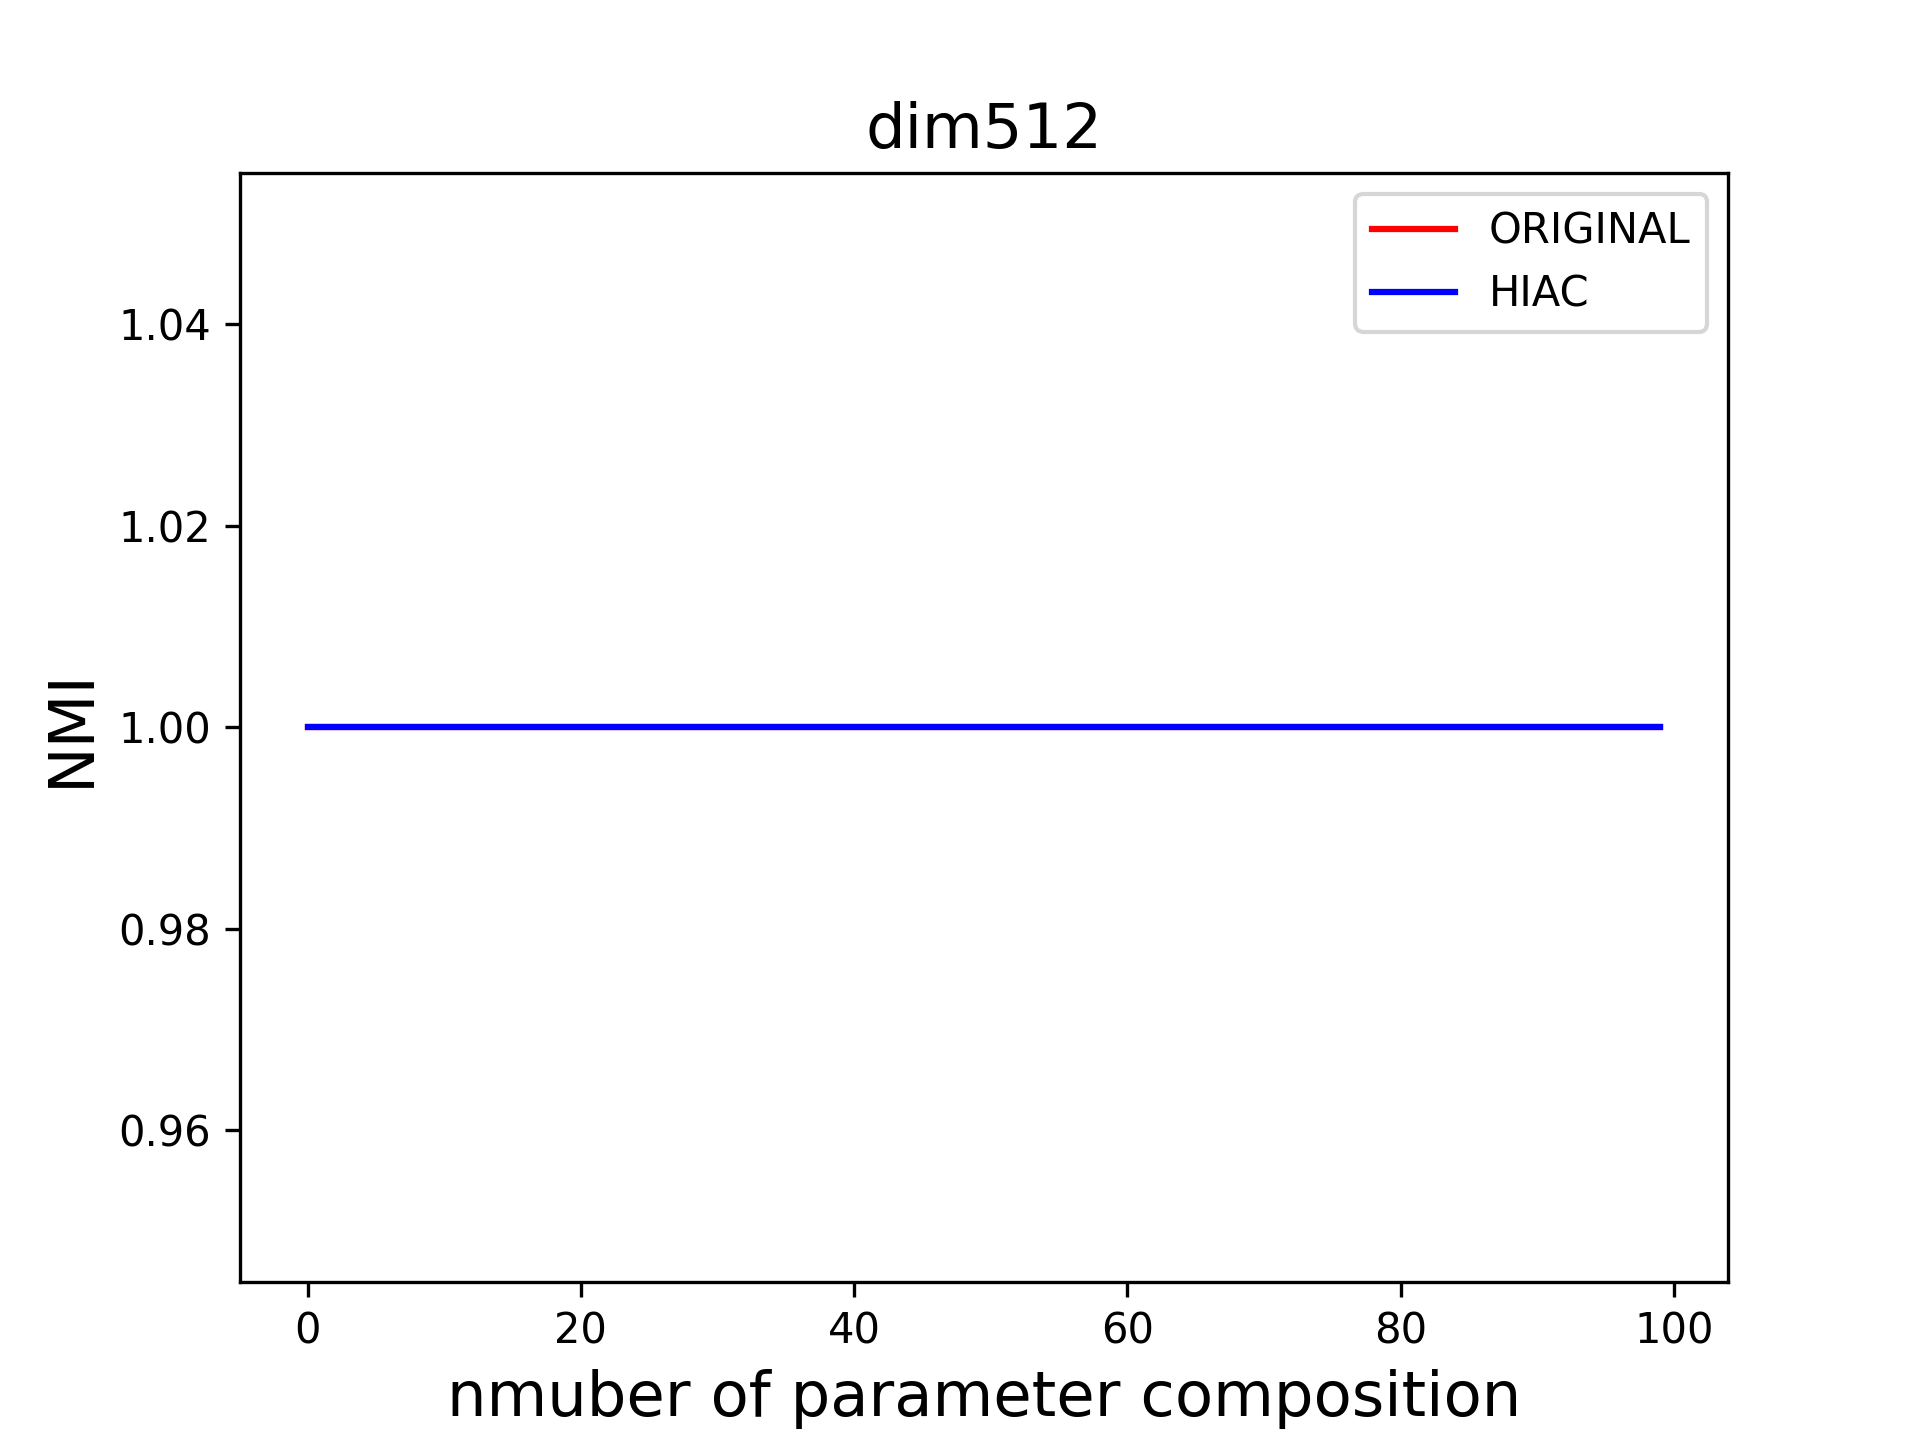

Data behind this chart, as committed beside it:
eps, min_samples, nmi, eps_hiac, min_samples_hiac, nmi_hiac
8.763, 100, 1.0, 8.763, 100, 1.0
8.763, 200, 1.0, 8.763, 200, 1.0
8.763, 300, 1.0, 8.763, 300, 1.0
8.763, 400, 1.0, 8.763, 400, 1.0
8.763, 500, 1.0, 8.763, 500, 1.0
8.763, 600, 1.0, 8.763, 600, 1.0
8.763, 700, 1.0, 8.763, 700, 1.0
8.763, 800, 1.0, 8.763, 800, 1.0
8.763, 900, 1.0, 8.763, 900, 1.0
8.763, 1000, 1.0, 8.763, 1000, 1.0
17.53, 100, 1.0, 17.53, 100, 1.0
17.53, 200, 1.0, 17.53, 200, 1.0
17.53, 300, 1.0, 17.53, 300, 1.0
17.53, 400, 1.0, 17.53, 400, 1.0
17.53, 500, 1.0, 17.53, 500, 1.0
17.53, 600, 1.0, 17.53, 600, 1.0
17.53, 700, 1.0, 17.53, 700, 1.0
17.53, 800, 1.0, 17.53, 800, 1.0
17.53, 900, 1.0, 17.53, 900, 1.0
17.53, 1000, 1.0, 17.53, 1000, 1.0
26.29, 100, 1.0, 26.29, 100, 1.0
26.29, 200, 1.0, 26.29, 200, 1.0
26.29, 300, 1.0, 26.29, 300, 1.0
26.29, 400, 1.0, 26.29, 400, 1.0
26.29, 500, 1.0, 26.29, 500, 1.0
26.29, 600, 1.0, 26.29, 600, 1.0
26.29, 700, 1.0, 26.29, 700, 1.0
26.29, 800, 1.0, 26.29, 800, 1.0
26.29, 900, 1.0, 26.29, 900, 1.0
26.29, 1000, 1.0, 26.29, 1000, 1.0
35.05, 100, 1.0, 35.05, 100, 1.0
35.05, 200, 1.0, 35.05, 200, 1.0
35.05, 300, 1.0, 35.05, 300, 1.0
35.05, 400, 1.0, 35.05, 400, 1.0
35.05, 500, 1.0, 35.05, 500, 1.0
35.05, 600, 1.0, 35.05, 600, 1.0
35.05, 700, 1.0, 35.05, 700, 1.0
35.05, 800, 1.0, 35.05, 800, 1.0
35.05, 900, 1.0, 35.05, 900, 1.0
35.05, 1000, 1.0, 35.05, 1000, 1.0
43.82, 100, 1.0, 43.82, 100, 1.0
43.82, 200, 1.0, 43.82, 200, 1.0
43.82, 300, 1.0, 43.82, 300, 1.0
43.82, 400, 1.0, 43.82, 400, 1.0
43.82, 500, 1.0, 43.82, 500, 1.0
43.82, 600, 1.0, 43.82, 600, 1.0
43.82, 700, 1.0, 43.82, 700, 1.0
43.82, 800, 1.0, 43.82, 800, 1.0
43.82, 900, 1.0, 43.82, 900, 1.0
43.82, 1000, 1.0, 43.82, 1000, 1.0
52.58, 100, 1.0, 52.58, 100, 1.0
52.58, 200, 1.0, 52.58, 200, 1.0
52.58, 300, 1.0, 52.58, 300, 1.0
52.58, 400, 1.0, 52.58, 400, 1.0
52.58, 500, 1.0, 52.58, 500, 1.0
52.58, 600, 1.0, 52.58, 600, 1.0
52.58, 700, 1.0, 52.58, 700, 1.0
52.58, 800, 1.0, 52.58, 800, 1.0
52.58, 900, 1.0, 52.58, 900, 1.0
52.58, 1000, 1.0, 52.58, 1000, 1.0
... 40 more rows
